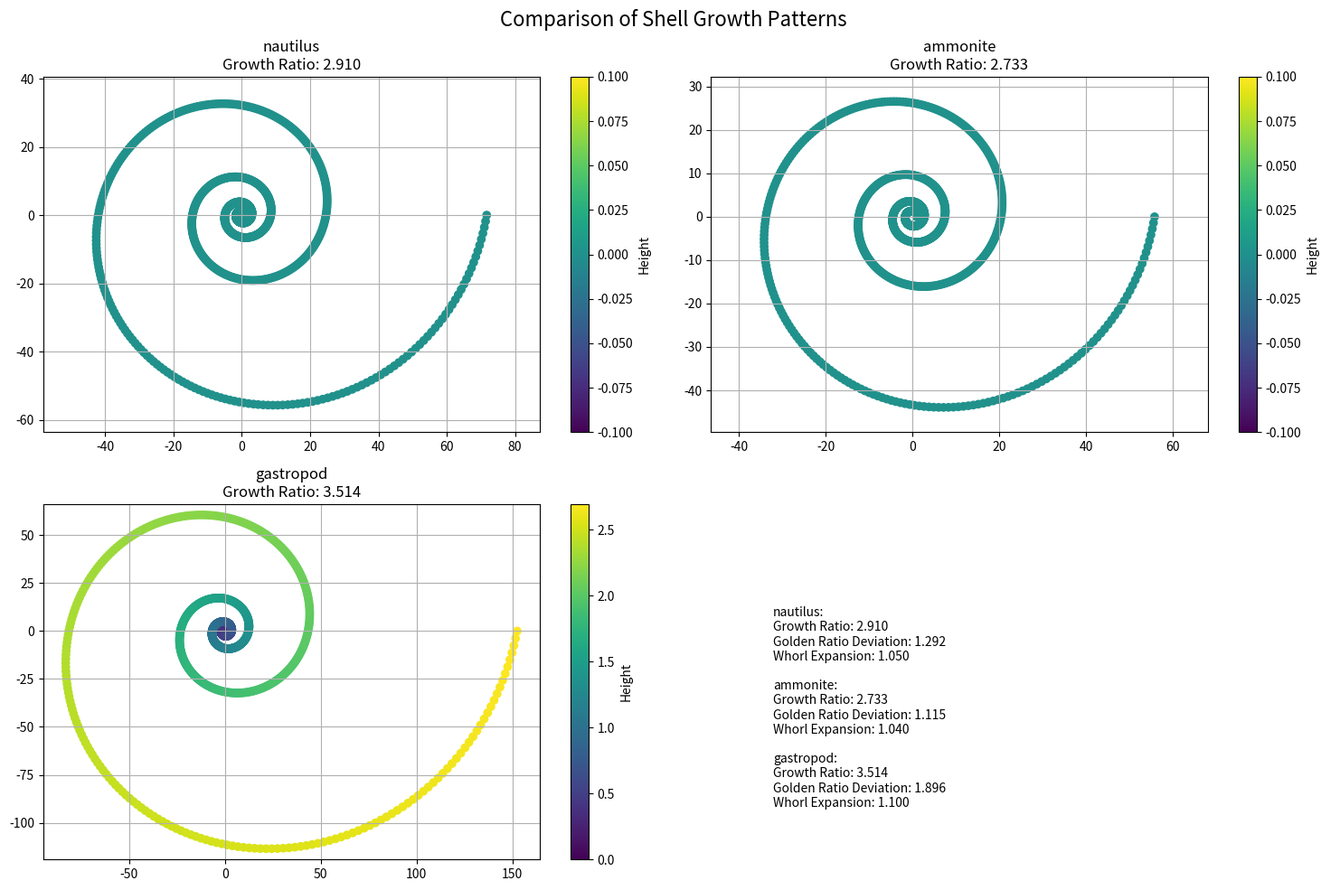
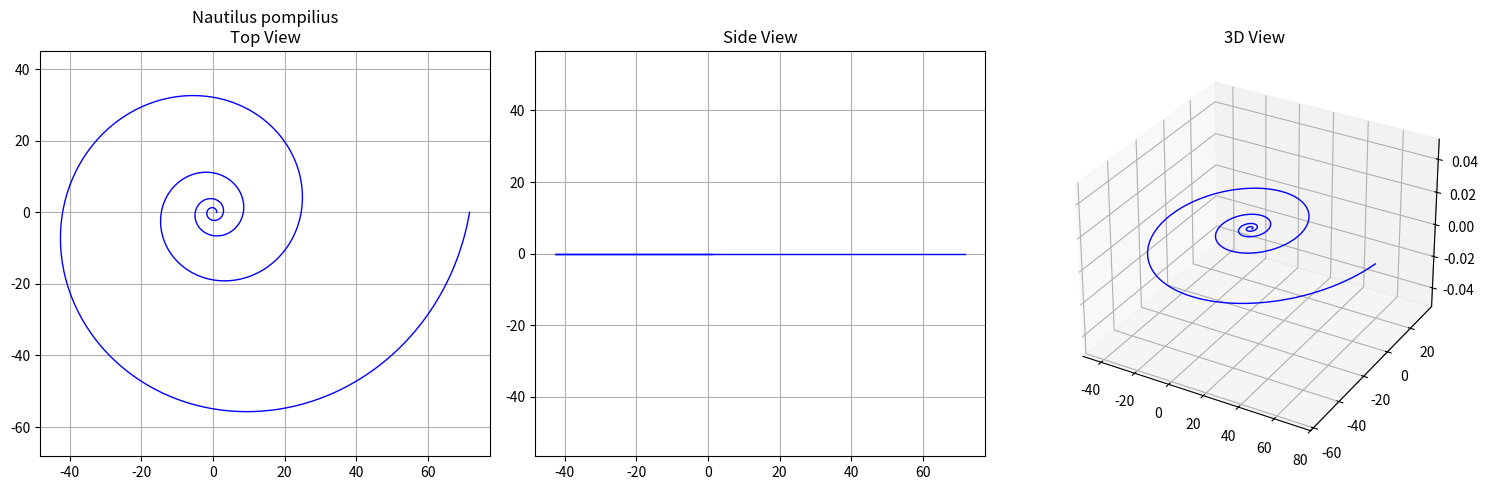
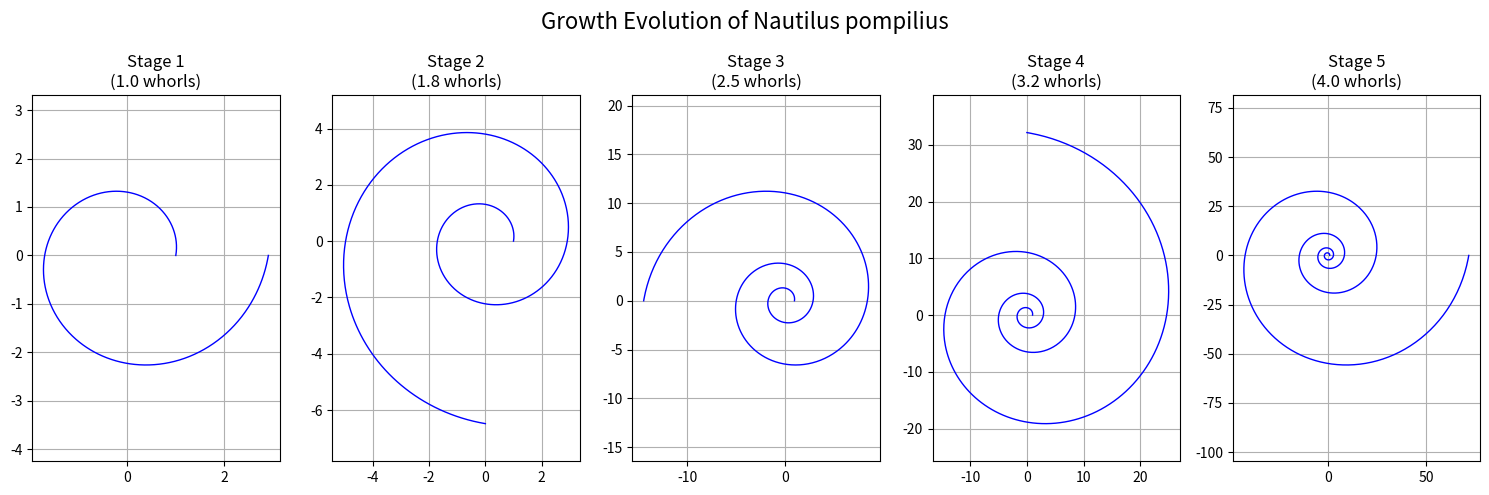
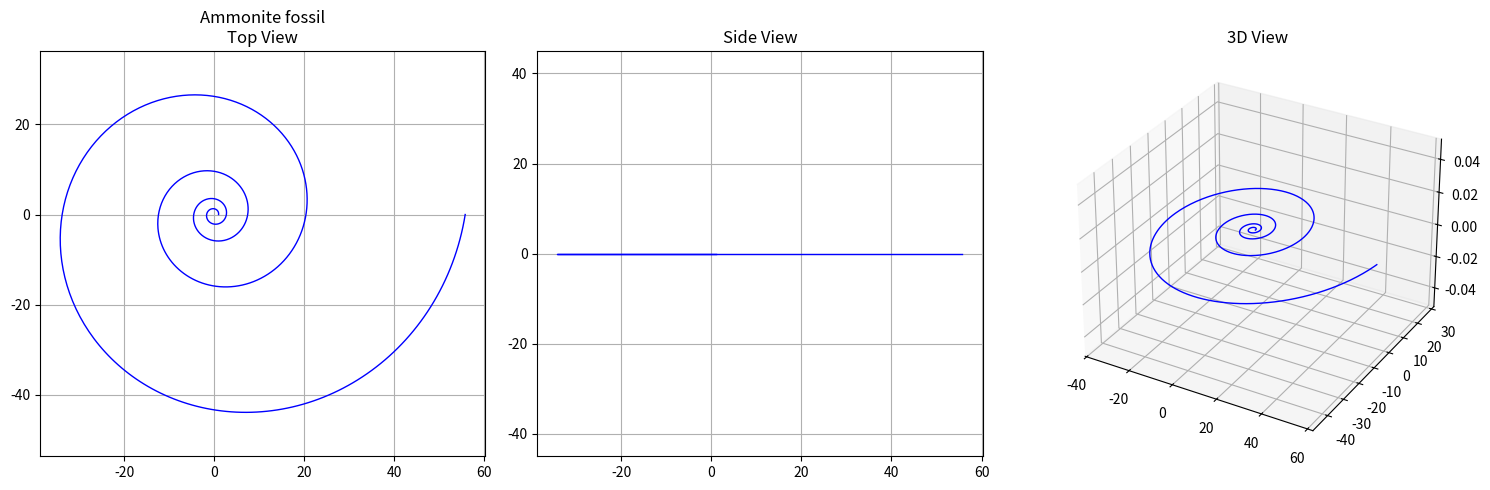
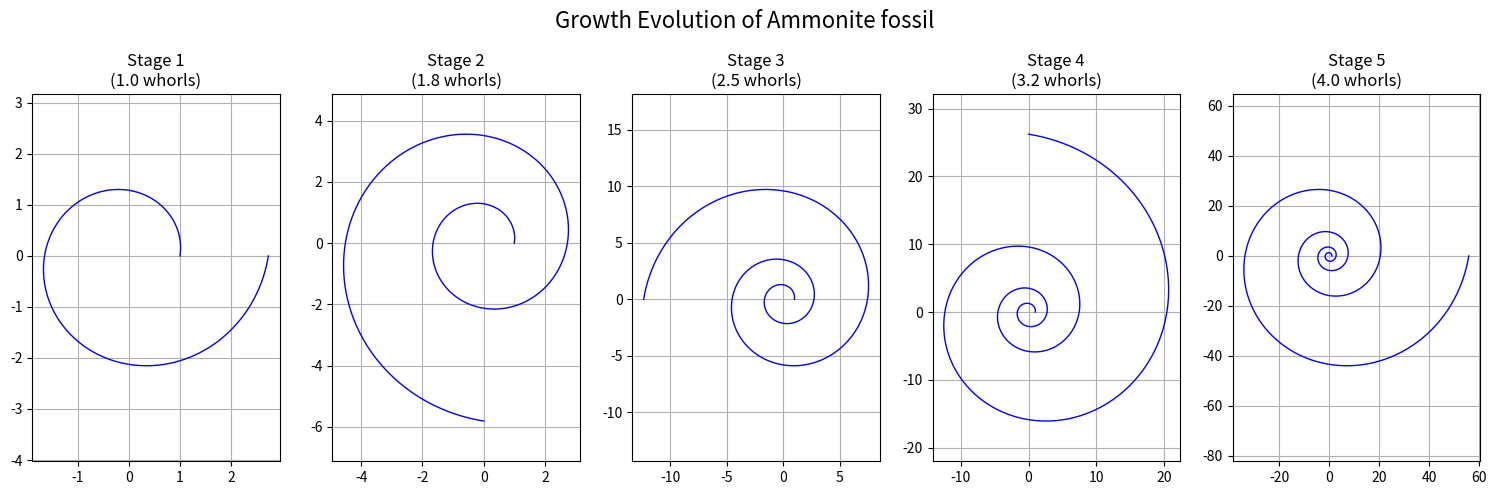
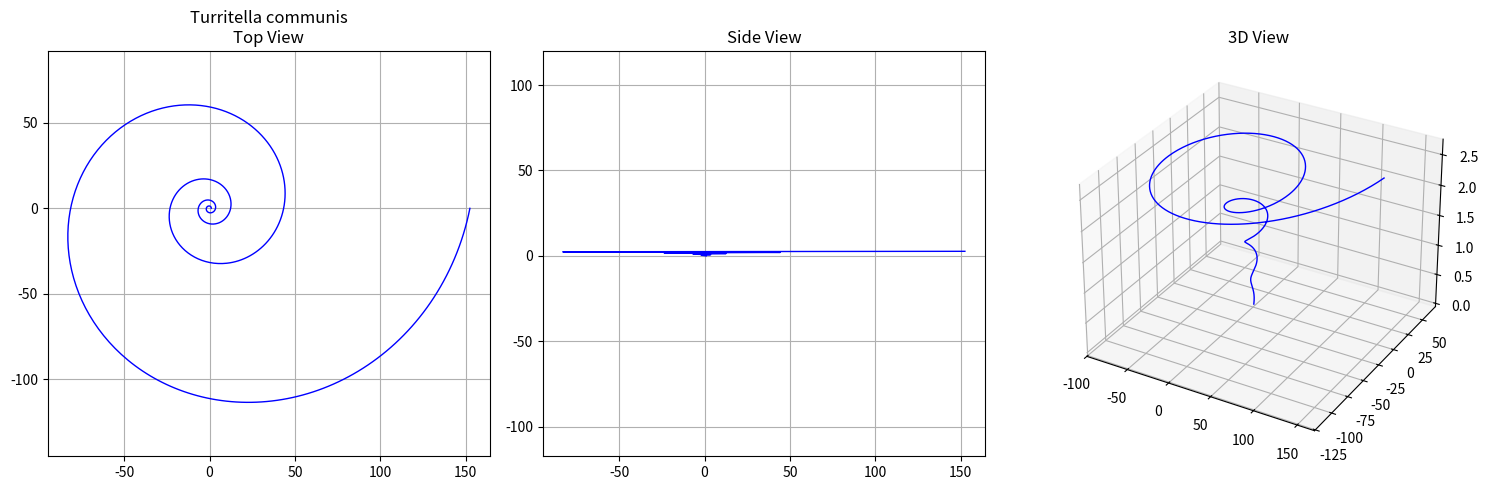
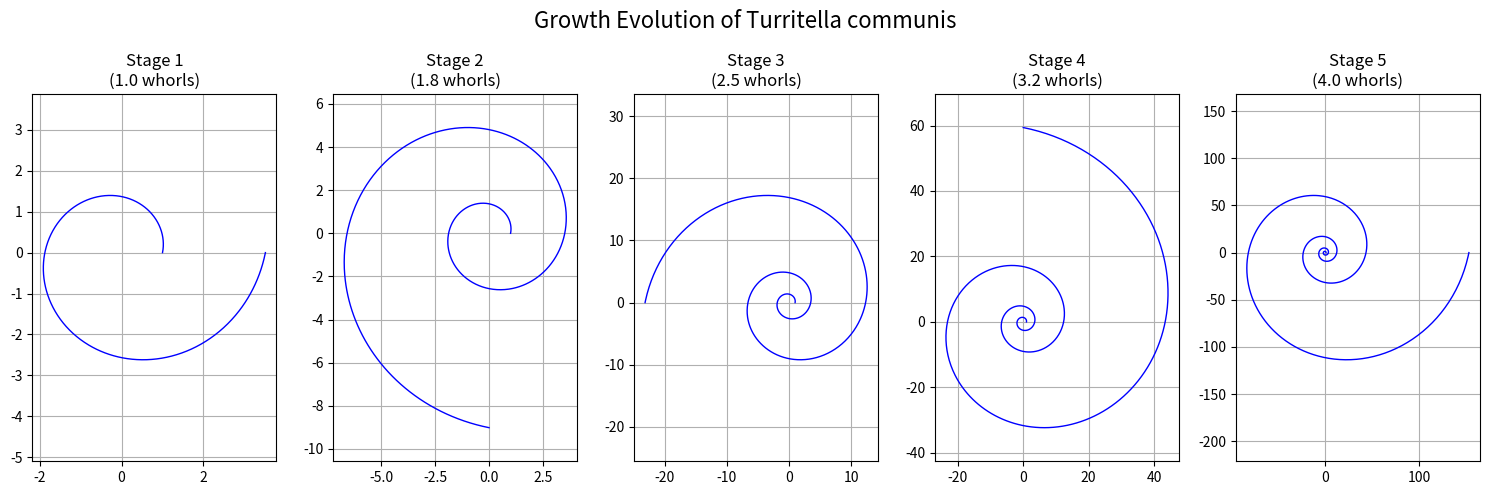

Generate these figures, in order, with matplotlib:
import numpy as np
import matplotlib.pyplot as plt
from typing import List, Tuple, Dict
from dataclasses import dataclass

@dataclass
class ShellParameters:
    """Parameters defining shell growth patterns"""
    species: str
    growth_rate: float  # Rate of spiral expansion
    whorl_spacing: float  # Space between successive whorls
    aperture_growth: float  # Rate of aperture expansion
    coiling_axis: float  # Angle of coiling axis
    surface_pattern: str  # Type of surface pattern

class ShellGrowthAnalysis:
    """Analysis of shell growth patterns across different species"""
    
    # Illustrative example parameters (not fitted to measured shells)
    SPECIES_PARAMETERS = {
        'nautilus': ShellParameters(
            species='Nautilus pompilius',
            growth_rate=0.17,  # radius x e^(2*pi*0.17) ~ 2.9 per whorl (a golden spiral would be b ~ 0.306)
            whorl_spacing=0.33,
            aperture_growth=1.05,
            coiling_axis=0.0,
            surface_pattern='chambers'
        ),
        'ammonite': ShellParameters(
            species='Ammonite fossil',
            growth_rate=0.16,
            whorl_spacing=0.31,
            aperture_growth=1.04,
            coiling_axis=0.0,
            surface_pattern='ribs'
        ),
        'gastropod': ShellParameters(
            species='Turritella communis',
            growth_rate=0.2,
            whorl_spacing=0.4,
            aperture_growth=1.1,
            coiling_axis=15.0,  # Helicospiral
            surface_pattern='smooth'
        )
    }
    
    def __init__(self):
        self.golden_ratio = (1 + np.sqrt(5)) / 2
    
    def generate_shell_spiral(self,
                            params: ShellParameters,
                            n_points: int = 1000,
                            n_whorls: int = 4) -> Tuple[np.ndarray, np.ndarray, np.ndarray]:
        """
        Generate 3D spiral coordinates for shell shape
        """
        # Generate spiral parameters
        t = np.linspace(0, n_whorls * 2 * np.pi, n_points)
        
        # Calculate growth factor
        growth_factor = np.exp(params.growth_rate)
        
        # Generate basic logarithmic spiral
        r = growth_factor**t
        
        # Calculate 3D coordinates
        x = r * np.cos(t)
        y = r * np.sin(t)
        
        # Add height component for species with non-zero coiling axis
        z = t * np.tan(np.radians(params.coiling_axis)) * params.whorl_spacing
        
        return x, y, z
    
    def calculate_growth_metrics(self, params: ShellParameters) -> Dict:
        """
        Calculate key growth metrics for shell
        """
        metrics = {
            'growth_ratio': np.exp(2 * np.pi * params.growth_rate),
            'golden_ratio_deviation': abs(np.exp(2 * np.pi * params.growth_rate) - self.golden_ratio),
            'whorl_expansion_rate': params.aperture_growth,
            'volume_increase_rate': params.aperture_growth**3
        }
        
        return metrics
    
    def analyze_surface_pattern(self, params: ShellParameters, r: np.ndarray, t: np.ndarray) -> np.ndarray:
        """
        Generate surface pattern variations
        """
        if params.surface_pattern == 'chambers':
            # Nautilus-like chamber pattern
            pattern = np.sin(t * 8) * 0.1 * r
        elif params.surface_pattern == 'ribs':
            # Ammonite-like ribbing
            pattern = np.sin(t * 20) * 0.05 * r
        else:
            # Smooth pattern
            pattern = np.zeros_like(r)
            
        return pattern
    
    def visualize_shell(self, params: ShellParameters):
        """
        Create 3D visualization of shell
        """
        fig = plt.figure(figsize=(15, 5))
        
        # Generate shell coordinates
        x, y, z = self.generate_shell_spiral(params)
        
        # Create three views: top, side, and 3D
        # Top view
        ax1 = fig.add_subplot(131)
        ax1.plot(x, y, 'b-', linewidth=1)
        ax1.set_title(f'{params.species}\nTop View')
        ax1.axis('equal')
        ax1.grid(True)
        
        # Side view
        ax2 = fig.add_subplot(132)
        ax2.plot(x, z, 'b-', linewidth=1)
        ax2.set_title('Side View')
        ax2.axis('equal')
        ax2.grid(True)
        
        # 3D view
        ax3 = fig.add_subplot(133, projection='3d')
        ax3.plot(x, y, z, 'b-', linewidth=1)
        ax3.set_title('3D View')
        
        plt.tight_layout()
        plt.show()
    
    def compare_species(self):
        """
        Compare growth patterns of different species
        """
        fig = plt.figure(figsize=(15, 10))
        
        for i, (species, params) in enumerate(self.SPECIES_PARAMETERS.items(), 1):
            # Calculate metrics
            metrics = self.calculate_growth_metrics(params)
            
            # Generate shell coordinates
            x, y, z = self.generate_shell_spiral(params)
            
            # Create subplot
            ax = fig.add_subplot(2, 2, i)
            scatter = ax.scatter(x, y, c=z, cmap='viridis')
            ax.set_title(f'{species}\nGrowth Ratio: {metrics["growth_ratio"]:.3f}')
            ax.axis('equal')
            ax.grid(True)
            
            # Add colorbar
            plt.colorbar(scatter, ax=ax, label='Height')
        
        # Add comparison metrics
        ax = fig.add_subplot(2, 2, 4)
        ax.axis('off')
        metrics_text = ""
        for species, params in self.SPECIES_PARAMETERS.items():
            metrics = self.calculate_growth_metrics(params)
            metrics_text += f"\n{species}:\n"
            metrics_text += f"Growth Ratio: {metrics['growth_ratio']:.3f}\n"
            metrics_text += f"Golden Ratio Deviation: {metrics['golden_ratio_deviation']:.3f}\n"
            metrics_text += f"Whorl Expansion: {metrics['whorl_expansion_rate']:.3f}\n"
            
        ax.text(0.1, 0.1, metrics_text, fontsize=10, verticalalignment='bottom')
        
        plt.suptitle('Comparison of Shell Growth Patterns', fontsize=16)
        plt.tight_layout()
        plt.show()
    
    def analyze_growth_evolution(self, params: ShellParameters, time_steps: int = 5):
        """
        Visualize shell growth over time
        """
        fig = plt.figure(figsize=(15, 5))
        
        for i, whorl in enumerate(np.linspace(1, 4, time_steps), 1):
            ax = fig.add_subplot(1, time_steps, i)
            
            # Generate partial shell
            x, y, z = self.generate_shell_spiral(params, n_whorls=whorl)
            
            ax.plot(x, y, 'b-', linewidth=1)
            ax.set_title(f'Stage {i}\n({whorl:.1f} whorls)')
            ax.axis('equal')
            ax.grid(True)
        
        plt.suptitle(f'Growth Evolution of {params.species}', fontsize=16)
        plt.tight_layout()
        plt.show()

def demonstrate_shell_analysis():
    """Demonstrate shell growth pattern analysis"""
    analyzer = ShellGrowthAnalysis()
    
    # 1. Compare different species
    print("Comparing different species...")
    analyzer.compare_species()
    
    # 2. Detailed analysis of each species
    for species, params in analyzer.SPECIES_PARAMETERS.items():
        print(f"\nAnalyzing {species}...")
        print("Growth metrics:")
        metrics = analyzer.calculate_growth_metrics(params)
        for metric, value in metrics.items():
            print(f"{metric}: {value:.3f}")
        
        # Visualize individual shell
        analyzer.visualize_shell(params)
        
        # Show growth evolution
        analyzer.analyze_growth_evolution(params)

if __name__ == "__main__":
    demonstrate_shell_analysis()
